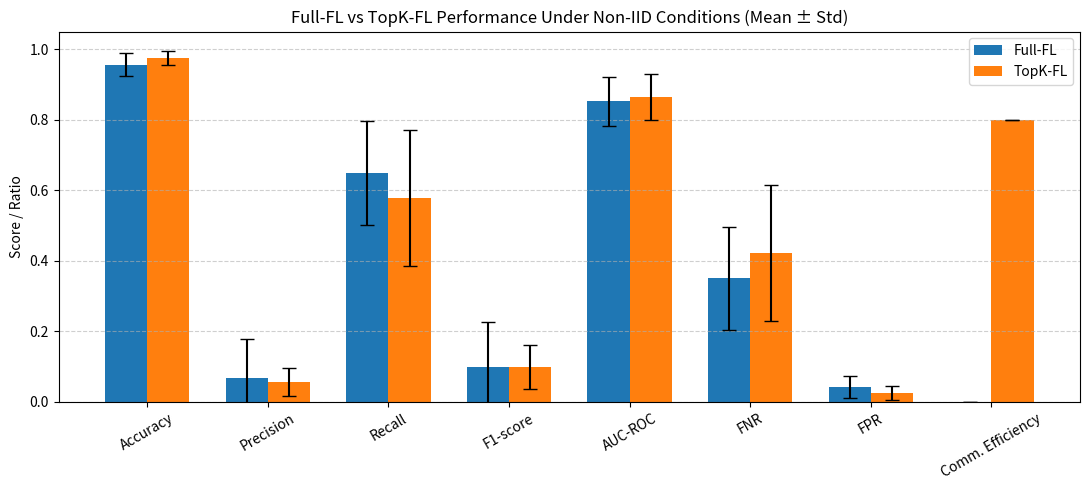
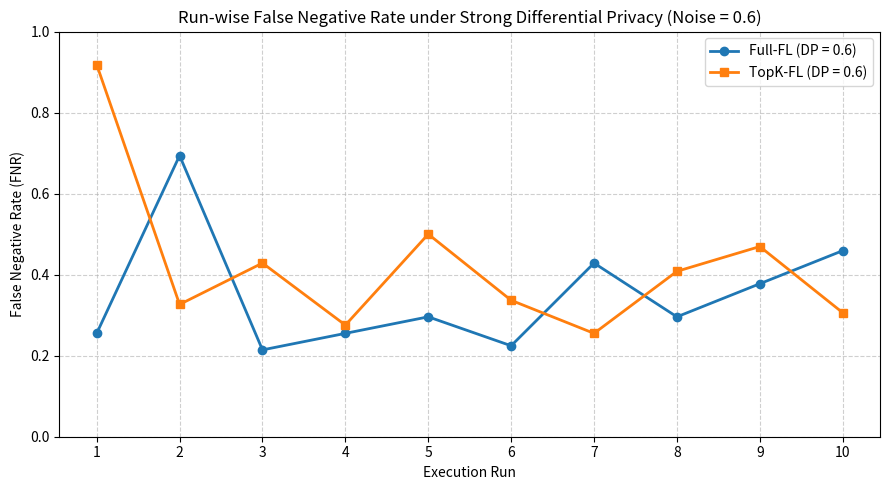

Source code (Python) for these figures, in order:
import numpy as np
import matplotlib.pyplot as plt

# =========================
# Metrics (Mean ± Std)
# =========================

metrics = [
    "Accuracy",
    "Precision",
    "Recall",
    "F1-score",
    "AUC-ROC",
    "FNR",
    "FPR",
    "Comm. Efficiency"
]

fullfl_mean = np.array([
    0.9566,
    0.0674,
    0.6500,
    0.1002,
    0.8521,
    0.3500,
    0.0429,
    0.0000
])

fullfl_std = np.array([
    0.0317,
    0.1112,
    0.1472,
    0.1267,
    0.0698,
    0.1472,
    0.0317,
    0.0000
])

topk_mean = np.array([
    0.9744,
    0.0567,
    0.5776,
    0.0984,
    0.8645,
    0.4224,
    0.0249,
    0.8006
])

topk_std = np.array([
    0.0201,
    0.0384,
    0.1927,
    0.0622,
    0.0661,
    0.1927,
    0.0202,
    0.0000
])

# =========================
# Plot
# =========================

x = np.arange(len(metrics))
width = 0.35

plt.figure(figsize=(11, 5))

plt.bar(
    x - width / 2,
    fullfl_mean,
    width,
    yerr=fullfl_std,
    capsize=5,
    label="Full-FL"
)

plt.bar(
    x + width / 2,
    topk_mean,
    width,
    yerr=topk_std,
    capsize=5,
    label="TopK-FL"
)

plt.ylabel("Score / Ratio")
plt.title("Full-FL vs TopK-FL Performance Under Non-IID Conditions (Mean ± Std)")
plt.xticks(x, metrics, rotation=30)
plt.ylim(0.00, 1.05)
plt.legend()
plt.grid(axis="y", linestyle="--", alpha=0.6)
plt.tight_layout()

# Save figure (high resolution)
plt.savefig(
    "Figure_5_X_FullFL_vs_TopKFL_Performance_and_Communication_0.6.png",
    dpi=300,
    bbox_inches="tight"
)

plt.show()

import numpy as np
import matplotlib.pyplot as plt

# =========================
# Line plot across runs
# =========================
runs = np.arange(1, 11)

# =========================
# FNR values (Noise = 0.6)
# =========================
fnr_fullfl = np.array([
    0.2551, 0.6939, 0.2143, 0.2551, 0.2959,
    0.2245, 0.4286, 0.2959, 0.3776, 0.4592
])

fnr_topkfl = np.array([
    0.9184, 0.3265, 0.4286, 0.2755, 0.5000,
    0.3367, 0.2551, 0.4082, 0.4694, 0.3061
])

# =========================
# Plot
# =========================
plt.figure(figsize=(9, 5))

plt.plot(runs, fnr_fullfl, marker='o', linewidth=2, label="Full-FL (DP = 0.6)")
plt.plot(runs, fnr_topkfl, marker='s', linewidth=2, label="TopK-FL (DP = 0.6)")

plt.xlabel("Execution Run")
plt.ylabel("False Negative Rate (FNR)")
plt.title("Run-wise False Negative Rate under Strong Differential Privacy (Noise = 0.6)")
plt.xticks(runs)
plt.ylim(0, 1.0)
plt.grid(True, linestyle="--", alpha=0.6)
plt.legend()
plt.tight_layout()

# Save figure
plt.savefig(
    "Figure_6_X_Runwise_FNR_DP_0_6.png",
    dpi=300,
    bbox_inches="tight"
)

plt.show()
